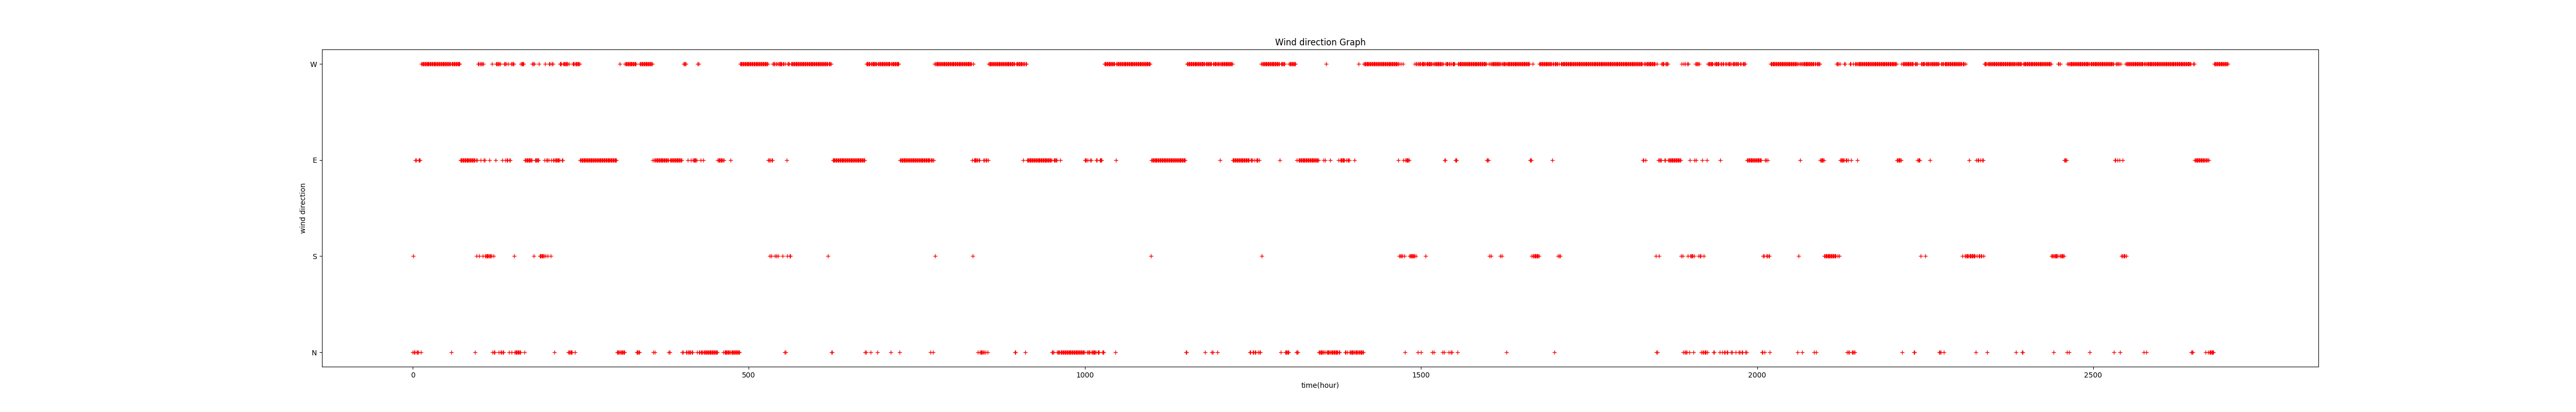

Values plotted in this chart, from the file beside it:
�ð�, 1�����ǳ��, 10�����ǳ��
2021-08-04 16:02, 0, 0
2021-08-04 16:12, 133, 94
2021-08-04 16:22, 48.1, 114
2021-08-04 16:32, 44, 40
2021-08-04 16:42, 48.5, 48
2021-08-04 16:52, 38.5, 28
2021-08-04 17:02, 191, 29
2021-08-04 17:12, 6.2, 16
2021-08-04 17:22, 311.8, 27
2021-08-04 17:32, 12.8, 18
2021-08-04 17:42, 72.3, 38
2021-08-04 17:52, 66.2, 51
2021-08-04 18:02, 40.8, 36
2021-08-04 18:12, 39.8, 49
2021-08-04 18:22, 3.9, 40
2021-08-04 18:32, 29.9, 28
2021-08-04 18:42, 29.6, 23
2021-08-04 18:52, 121.2, 38
2021-08-04 19:02, 84.1, 91
2021-08-04 19:12, 75.6, 98
2021-08-04 19:22, 126.8, 114
2021-08-04 19:32, 54.6, 137
2021-08-04 19:42, 98, 84
2021-08-04 19:52, 5.3, 40
2021-08-04 20:02, 45.3, 337
2021-08-04 20:12, 300, 347
2021-08-04 20:22, 253.5, 284
2021-08-04 20:32, 283, 266
2021-08-04 20:42, 306, 288
2021-08-04 20:52, 293.9, 309
2021-08-04 21:02, 279, 302
2021-08-04 21:12, 294, 284
2021-08-04 21:22, 288.1, 297
2021-08-04 21:32, 269.3, 288
2021-08-04 21:42, 292.9, 272
2021-08-04 21:52, 249, 281
2021-08-04 22:02, 279.3, 259
2021-08-04 22:12, 259, 276
2021-08-04 22:22, 279.1, 262
2021-08-04 22:32, 276.5, 270
2021-08-04 22:42, 258.8, 268
2021-08-04 22:52, 269.8, 269
2021-08-04 23:02, 282.8, 274
2021-08-04 23:12, 262.6, 273
2021-08-04 23:22, 252.3, 275
2021-08-04 23:32, 242.8, 257
2021-08-04 23:42, 243.3, 249
2021-08-04 23:52, 253, 254
2021-08-05 0:02, 262.9, 249
2021-08-05 0:12, 256, 262
2021-08-05 0:22, 245, 253
2021-08-05 0:32, 248, 246
2021-08-05 0:42, 278, 248
2021-08-05 0:52, 241.1, 268
2021-08-05 1:02, 257, 260
2021-08-05 1:12, 246.1, 260
2021-08-05 1:22, 254.1, 252
2021-08-05 1:32, 273, 260
2021-08-05 1:42, 237, 259
2021-08-05 1:52, 276.9, 251
... 3,876 more rows
